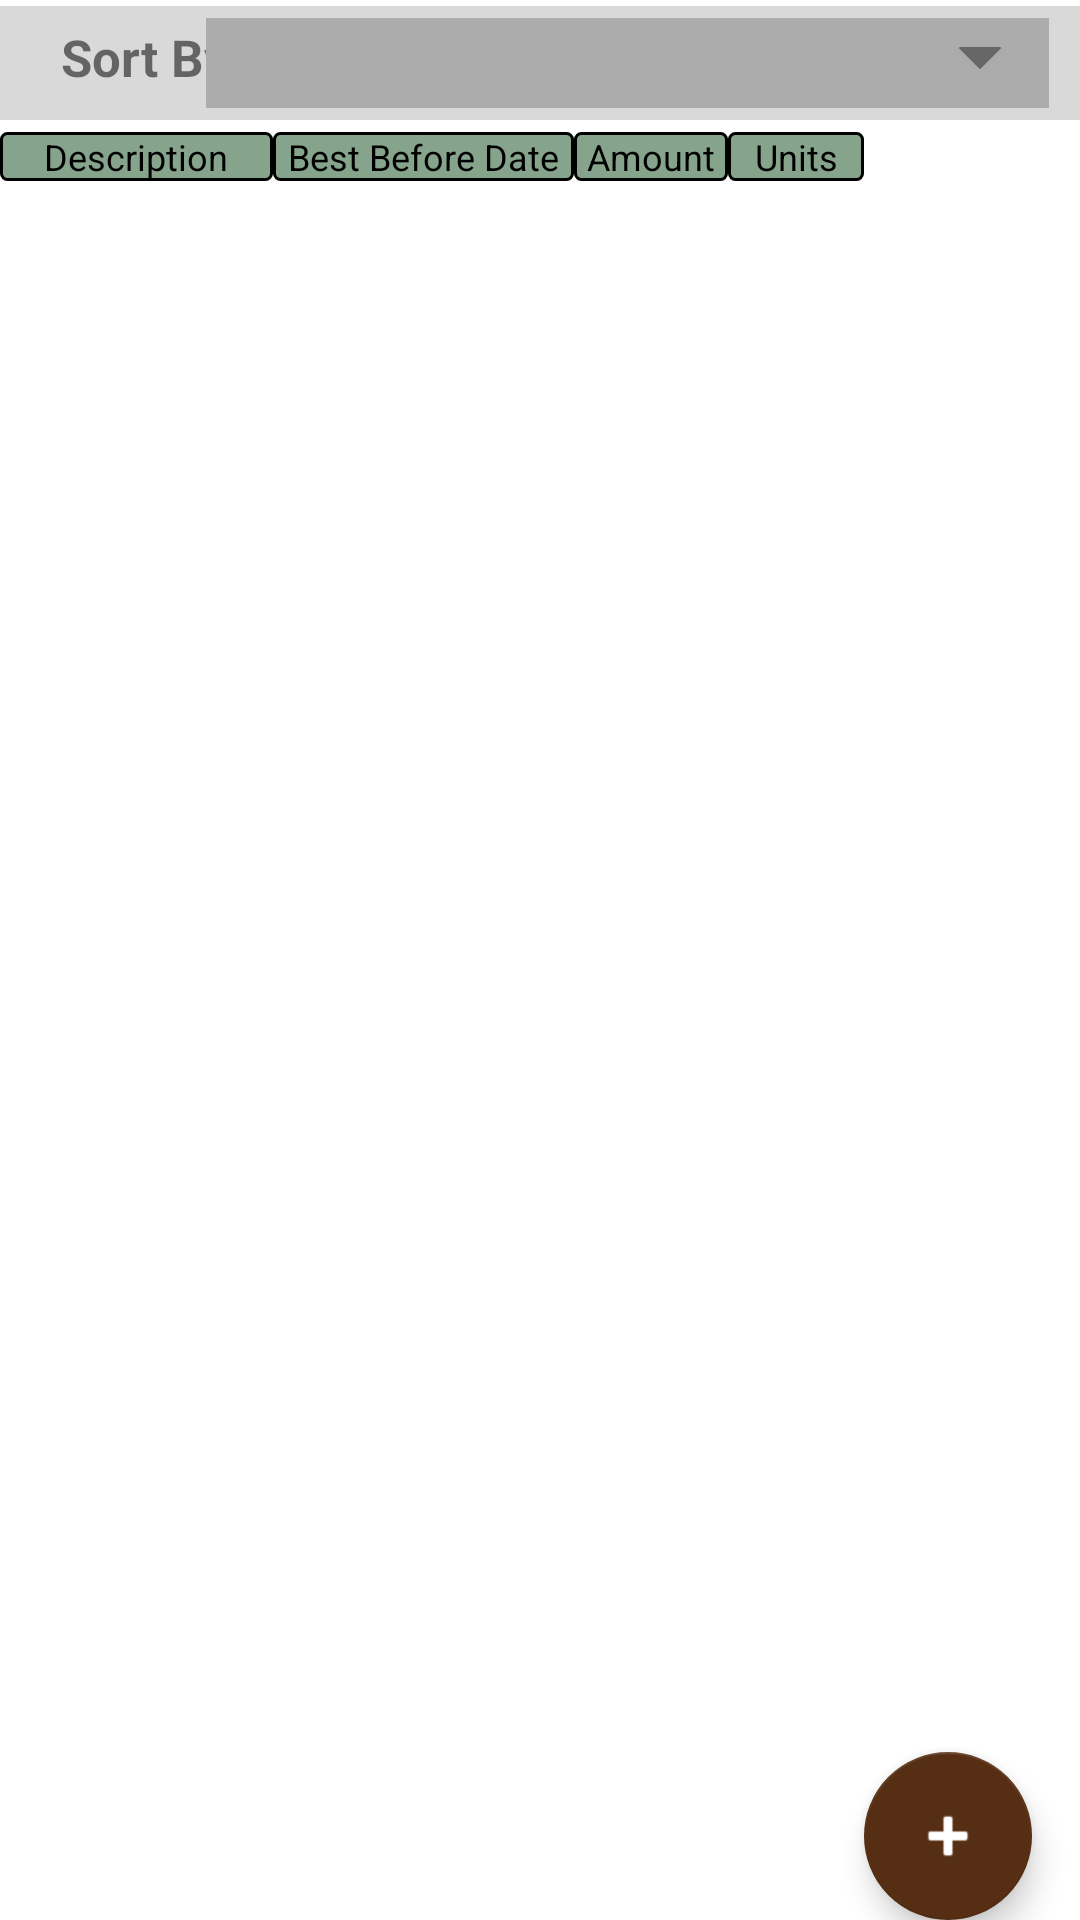

Android layout source for this screen:
<!-- AndroidManifest.xml: application theme Theme.PrePear -->
<!-- res/layout/activity_view_ingredient_storage.xml -->
<?xml version="1.0" encoding="utf-8"?>
<RelativeLayout xmlns:android="http://schemas.android.com/apk/res/android"
    xmlns:app="http://schemas.android.com/apk/res-auto"
    xmlns:tools="http://schemas.android.com/tools"
    android:layout_width="match_parent"
    android:layout_height="match_parent"
    tools:context=".LoginActivity">


  <androidx.constraintlayout.widget.ConstraintLayout
      android:id="@+id/sort_by_part_layout"
      android:layout_width="match_parent"
      android:layout_height="wrap_content"
      android:layout_marginTop="2dp"

      android:background="@color/light_grey">

    <TextView
        android:layout_width="72dp"
        android:layout_height="27dp"
        android:layout_marginStart="16dp"
        android:background="@color/light_grey"
        android:text=" Sort By:"
        android:textSize="17dp"
        android:textStyle="bold"
        app:layout_constraintBottom_toBottomOf="parent"
        app:layout_constraintStart_toStartOf="parent"
        app:layout_constraintTop_toTopOf="parent" />

    <Spinner
        android:id="@+id/sort_spinner"
        android:layout_width="281dp"
        android:layout_height="30dp"
        android:layout_marginTop="4dp"
        android:layout_marginBottom="4dp"
        android:background="@drawable/spinner_bg"
        android:spinnerMode="dropdown"
        app:layout_constraintBottom_toBottomOf="parent"
        app:layout_constraintEnd_toEndOf="parent"
        app:layout_constraintHorizontal_bias="0.87"
        app:layout_constraintStart_toStartOf="parent"
        app:layout_constraintTop_toTopOf="parent"
        tools:ignore="SpeakableTextPresentCheck" />


  </androidx.constraintlayout.widget.ConstraintLayout>

  <LinearLayout
      android:layout_width="match_parent"
      android:layout_height="match_parent"
      android:layout_alignParentTop="true"
      android:layout_marginTop="44dp"
      android:orientation="horizontal"
      app:layout_constraintStart_toStartOf="parent">

    <TextView
        android:id="@+id/textView10"
        android:layout_width="52dp"
        android:layout_height="wrap_content"
        android:layout_weight="1"
        android:gravity="center"
        android:textColor="@color/black"
        android:background="@drawable/text_broader"
        android:text="Description"
        android:textSize="12dp" />

    <TextView
        android:id="@+id/textView15"
        android:layout_width="61dp"
        android:textSize="12dp"
        android:background="@drawable/text_broader"
        android:gravity="center"
        android:textColor="@color/black"
        android:layout_height="wrap_content"
        android:layout_weight="1"
        android:text="Best Before Date" />

    <TextView
        android:id="@+id/textView16"
        android:layout_width="12dp"
        android:layout_height="wrap_content"
        android:layout_weight="1"
        android:background="@drawable/text_broader"
        android:textSize="12dp"
        android:textColor="@color/black"
        android:gravity="center"
        android:text="Amount"/>

    <TextView
        android:id="@+id/textView14"
        android:textSize="12dp"
        android:layout_width="6dp"
        android:gravity="center"
        android:background="@drawable/text_broader"
        android:layout_height="wrap_content"
        android:textColor="@color/black"
        android:layout_weight="1"
        android:text="Units"  />

    <com.google.android.material.floatingactionbutton.FloatingActionButton
        android:id="@+id/add_ingredient_button"
        android:layout_width="wrap_content"
        android:layout_height="wrap_content"
        android:layout_gravity="bottom|end"
        android:layout_marginEnd="16dp"
        android:layout_marginRight="16dp"
        android:clickable="true"
        app:backgroundTint="@color/dark_brown"

        app:srcCompat="@android:drawable/ic_input_add" />
  </LinearLayout>

  <FrameLayout
      android:id="@+id/ingredient_listview"
      android:layout_width="match_parent"
      android:layout_height="465dp"
      android:layout_below="@id/sort_by_part_layout"
      android:layout_alignParentStart="true"
      android:layout_centerVertical="true"
      android:layout_marginStart="0dp"
      android:layout_marginTop="5dp">

    <ListView
        android:id="@+id/ingredients_in_storage_listview"
        android:layout_width="match_parent"
        android:layout_height="468dp"></ListView>

  </FrameLayout>

</RelativeLayout>
<!-- resources referenced by this layout -->
<resources>
  <color name="black">#FF000000</color>
  <color name="dark_brown">#562E13</color>
  <color name="light_grey">#D9D9D9</color>
  <!-- drawable spinner_bg (drawable) -->
  <?xml version="1.0" encoding="utf-8"?>
  <layer-list xmlns:android="http://schemas.android.com/apk/res/android">
      <item>
          <color android:color="@color/dark_grey" />
      </item>
      <item android:gravity="center_vertical|right" android:right="8dp">
          <layer-list>
              <item android:width="12dp" android:height="12dp" android:gravity="center" android:bottom="10dp">
                  <rotate
                      android:fromDegrees="45"
                      android:toDegrees="45">
                      <shape android:shape="rectangle">
                          <solid android:color="#666666" />
                          <stroke android:color="#aaaaaa" android:width="1dp"/>
                      </shape>
                  </rotate>
              </item>
              <item android:width="30dp" android:height="10dp" android:bottom="21dp" android:gravity="center">
                  <shape android:shape="rectangle">
                      <solid android:color="@color/dark_grey"/>
                  </shape>
              </item>
          </layer-list>
      </item>
  </layer-list>
  <!-- drawable text_broader (drawable) -->
  <?xml version="1.0" encoding="utf-8"?>
  <shape xmlns:android="http://schemas.android.com/apk/res/android"
      android:shape="rectangle" >
  
      
      <solid
          android:color="#85A48B" >
      </solid>
  
      
      <stroke
          android:width="1dp"
          android:color="@color/black" >
      </stroke>
  
      
      <corners
          android:radius="2dp"   >
      </corners>
  
  </shape>
  <style name="Theme.PrePear" parent="Theme.MaterialComponents.DayNight.DarkActionBar">
          
          <item name="colorPrimary">@color/theme_color</item>
          <item name="colorPrimaryVariant">@color/theme_darker</item>
          <item name="colorOnPrimary">@color/white</item>
          
          <item name="colorSecondary">@color/teal_200</item>
          <item name="colorSecondaryVariant">@color/teal_700</item>
          <item name="colorOnSecondary">@color/white</item>
          
          <item name="android:statusBarColor">?attr/colorPrimaryVariant</item>
          
  
      </style>
  <color name="dark_grey">#ACACAC</color>
  <color name="theme_color">#AF9E7D</color>
  <color name="theme_darker">#867347</color>
  <color name="white">#FFFFFFFF</color>
  <color name="teal_200">#FF03DAC5</color>
  <color name="teal_700">#FF018786</color>
</resources>
